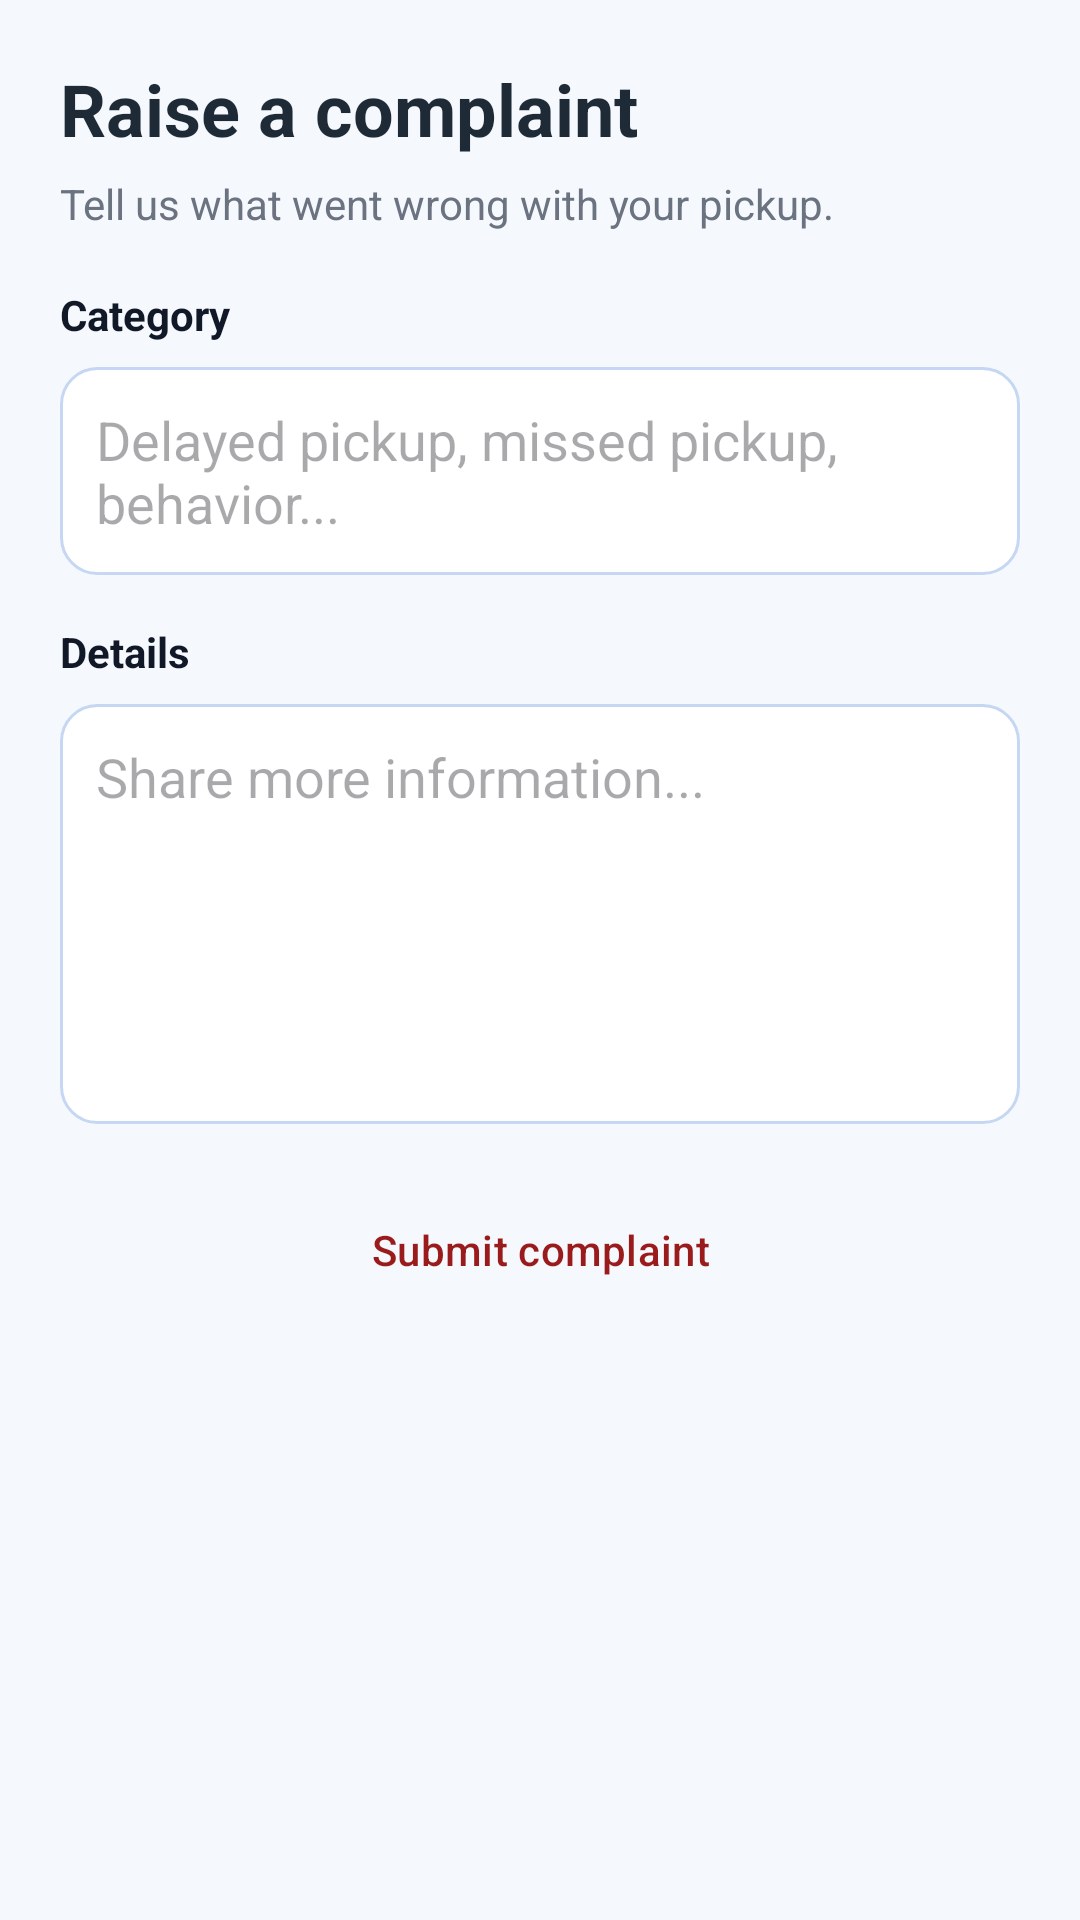

Produce the Android XML layout that renders to this screen, including the resource entries it uses.
<!-- AndroidManifest.xml: application theme Theme.RewardRecycleApp -->
<!-- res/layout/fragment_household_complaint.xml -->
<?xml version="1.0" encoding="utf-8"?>
<ScrollView xmlns:android="http://schemas.android.com/apk/res/android"
    android:layout_width="match_parent"
    android:layout_height="match_parent"
    android:background="#F5F8FC"
    android:fillViewport="true">

    <LinearLayout
        android:layout_width="match_parent"
        android:layout_height="wrap_content"
        android:orientation="vertical"
        android:padding="20dp">

        <TextView
            android:layout_width="wrap_content"
            android:layout_height="wrap_content"
            android:text="Raise a complaint"
            android:textColor="#1F2A37"
            android:textSize="24sp"
            android:textStyle="bold" />

        <TextView
            android:layout_width="wrap_content"
            android:layout_height="wrap_content"
            android:layout_marginTop="6dp"
            android:layout_marginBottom="18dp"
            android:text="Tell us what went wrong with your pickup."
            android:textColor="#6B7280"
            android:textSize="14sp" />

        <TextView
            android:layout_width="wrap_content"
            android:layout_height="wrap_content"
            android:text="Category"
            android:textColor="#111827"
            android:textStyle="bold" />

        <EditText
            android:id="@+id/edtHouseholdComplaintCategory"
            android:layout_width="match_parent"
            android:layout_height="wrap_content"
            android:layout_marginTop="8dp"
            android:hint="Delayed pickup, missed pickup, behavior..."
            android:background="@drawable/rounded_bg"
            android:padding="12dp" />

        <TextView
            android:layout_width="wrap_content"
            android:layout_height="wrap_content"
            android:layout_marginTop="16dp"
            android:text="Details"
            android:textColor="#111827"
            android:textStyle="bold" />

        <EditText
            android:id="@+id/edtHouseholdComplaintDetail"
            android:layout_width="match_parent"
            android:layout_height="140dp"
            android:layout_marginTop="8dp"
            android:background="@drawable/rounded_bg"
            android:gravity="top"
            android:hint="Share more information..."
            android:padding="12dp" />

        <Button
            android:id="@+id/btnSubmitHouseholdComplaint"
            android:layout_width="match_parent"
            android:layout_height="wrap_content"
            android:layout_marginTop="18dp"
            android:backgroundTint="#FEE2E2"
            android:text="Submit complaint"
            android:textAllCaps="false"
            android:textColor="#991B1B" />

        <TextView
            android:id="@+id/tvHouseholdComplaintStatus"
            android:layout_width="wrap_content"
            android:layout_height="wrap_content"
            android:layout_marginTop="10dp"
            android:textColor="#6B7280" />
    </LinearLayout>
</ScrollView>
<!-- resources referenced by this layout -->
<resources>
  <!-- drawable rounded_bg (drawable) -->
  <?xml version="1.0" encoding="utf-8"?>
  <shape xmlns:android="http://schemas.android.com/apk/res/android">
      <solid android:color="#FFFFFF" />
      <corners android:radius="12dp" />
      <stroke
          android:width="1dp"
          android:color="#C5D7F2" />
  </shape>
  <style name="Theme.RewardRecycleApp" parent="Base.Theme.RewardRecycleApp" />
  <style name="Base.Theme.RewardRecycleApp" parent="Theme.Material3.Light.NoActionBar">
          <item name="colorPrimary">@color/md_green_primary</item>
          <item name="colorPrimaryContainer">@color/md_green_secondary</item>
          <item name="colorSecondary">@color/md_green_secondary</item>
          <item name="colorSecondaryContainer">@color/md_green_background</item>
          <item name="colorSurface">@color/md_green_surface</item>
          <item name="android:colorBackground">@color/md_green_background</item>
          <item name="colorOnPrimary">@color/md_green_on_primary</item>
          <item name="colorOnSurface">@color/md_green_on_surface</item>
          <item name="buttonStyle">@style/Widget.Material3.Button</item>
          <item name="cardViewStyle">@style/AppCardView</item>
          <item name="materialButtonStyle">@style/AppPrimaryButton</item>
          <item name="toolbarStyle">@style/AppToolbar</item>
      </style>
  <color name="md_green_primary">#2E7D32</color>
  <color name="md_green_secondary">#66BB6A</color>
  <color name="md_green_background">#F1F8F1</color>
  <color name="md_green_surface">#FFFFFF</color>
  <color name="md_green_on_primary">#FFFFFF</color>
  <color name="md_green_on_surface">#1B1F1B</color>
  <style name="AppCardView" parent="CardView">
          <item name="cardUseCompatPadding">true</item>
          <item name="cardCornerRadius">16dp</item>
          <item name="cardElevation">8dp</item>
      </style>
  <style name="AppPrimaryButton" parent="Widget.Material3.Button">
          <item name="android:minHeight">50dp</item>
          <item name="android:textAllCaps">false</item>
          <item name="elevation">8dp</item>
      </style>
  <style name="AppToolbar" parent="Widget.Material3.Toolbar">
          <item name="android:background">@color/md_green_primary</item>
          <item name="titleTextColor">@color/white</item>
          <item name="subtitleTextColor">@color/white</item>
      </style>
  <color name="white">#FFFFFFFF</color>
</resources>
